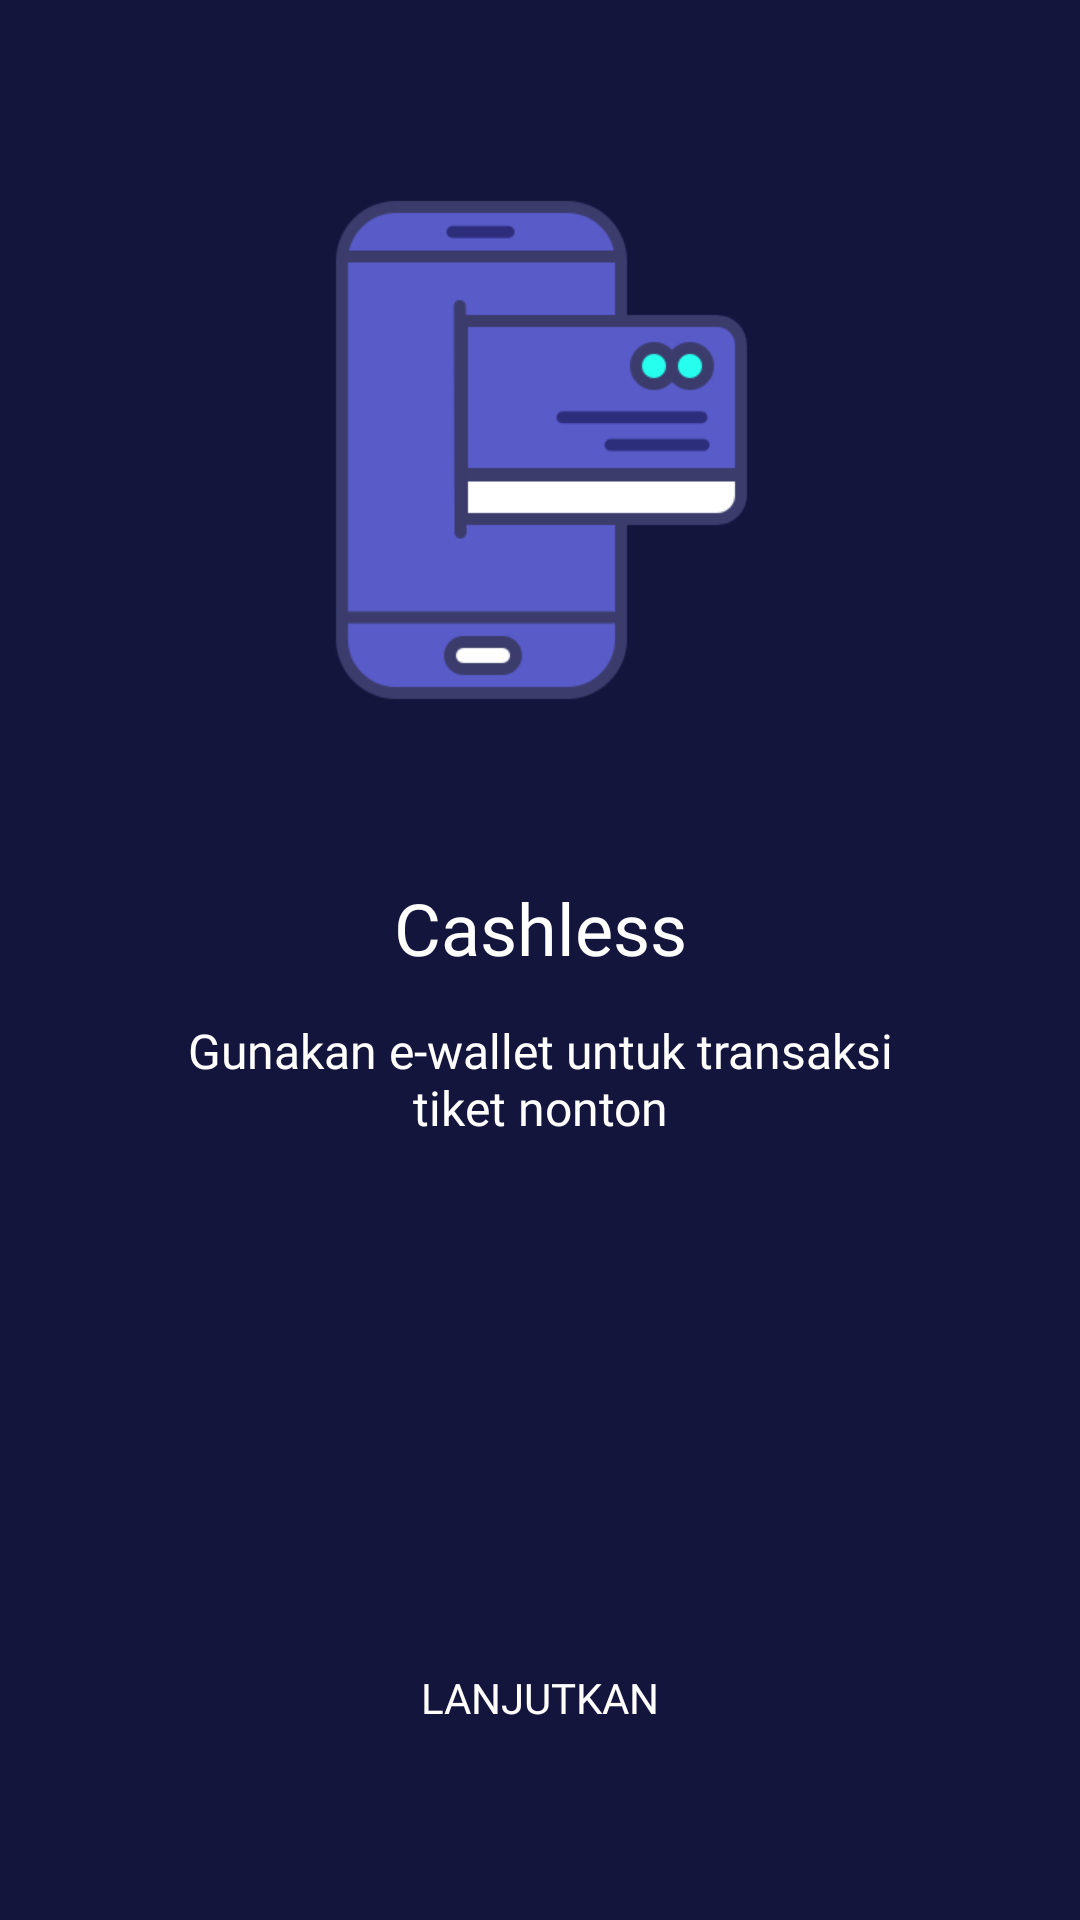

Write the Android layout XML for this screen, with the resource values it uses.
<!-- AndroidManifest.xml: application theme Theme.MyMovie.NoActionBar -->
<!-- res/layout/activity_onboarding_three.xml -->
<?xml version="1.0" encoding="utf-8"?>
<androidx.constraintlayout.widget.ConstraintLayout xmlns:android="http://schemas.android.com/apk/res/android"
    xmlns:app="http://schemas.android.com/apk/res-auto"
    xmlns:tools="http://schemas.android.com/tools"
    android:layout_width="match_parent"
    android:layout_height="match_parent"
    android:background="@color/colorBlue"
    android:backgroundTint="@null"
    tools:context=".onboarding.OnboardingOneActivity">

    <androidx.appcompat.widget.AppCompatButton
        android:id="@+id/btn_home"
        android:layout_width="0dp"
        android:layout_height="wrap_content"
        android:layout_marginStart="24dp"
        android:layout_marginEnd="24dp"
        android:layout_marginBottom="50dp"
        android:background="@drawable/shape_rectangle_pink"
        android:fontFamily="@font/montserrat_semi_bold"
        android:text="@string/lanjutkan"
        android:textColor="@color/white"
        app:layout_constraintBottom_toBottomOf="parent"
        app:layout_constraintEnd_toEndOf="parent"
        app:layout_constraintStart_toStartOf="parent" />

    <ImageView
        android:id="@+id/imageView2"
        android:layout_width="200dp"
        android:layout_height="200dp"
        android:layout_marginStart="80dp"
        android:layout_marginTop="50dp"
        android:layout_marginEnd="80dp"
        app:layout_constraintEnd_toEndOf="parent"
        app:layout_constraintStart_toStartOf="parent"
        app:layout_constraintTop_toTopOf="parent"
        app:srcCompat="@drawable/onboardingthree" />

    <TextView
        android:id="@+id/textView"
        android:layout_width="wrap_content"
        android:layout_height="wrap_content"
        android:layout_marginStart="57dp"
        android:layout_marginTop="43dp"
        android:layout_marginEnd="57dp"
        android:fontFamily="@font/montserrat_semi_bold"
        android:text="@string/cashless"
        android:textAlignment="center"
        android:textColor="@color/white"
        android:textSize="24sp"
        app:layout_constraintEnd_toEndOf="parent"
        app:layout_constraintStart_toStartOf="parent"
        app:layout_constraintTop_toBottomOf="@+id/imageView2" />

    <TextView
        android:id="@+id/textView2"
        android:layout_width="0dp"
        android:layout_height="wrap_content"
        android:layout_marginStart="57dp"
        android:layout_marginTop="14dp"
        android:layout_marginEnd="57dp"
        android:fontFamily="@font/montserrat_light"
        android:gravity="center"
        android:lines="2"
        android:text="@string/cashless_description"
        android:textColor="@color/white"
        android:textSize="16sp"
        app:layout_constraintEnd_toEndOf="parent"
        app:layout_constraintStart_toStartOf="parent"
        app:layout_constraintTop_toBottomOf="@+id/textView" />


</androidx.constraintlayout.widget.ConstraintLayout>
<!-- resources referenced by this layout -->
<resources>
  <color name="colorBlue">#14153D</color>
  <color name="white">#FFFFFFFF</color>
  <!-- drawable onboardingthree: png bitmap (drawable, 13860 bytes) -->
  <string name="cashless">Cashless</string>
  <string name="cashless_description">Gunakan e-wallet untuk transaksi tiket nonton</string>
  <string name="lanjutkan">Lanjutkan</string>
  <style name="Theme.MyMovie.NoActionBar" parent="Theme.MaterialComponents.Light.NoActionBar" />
</resources>
